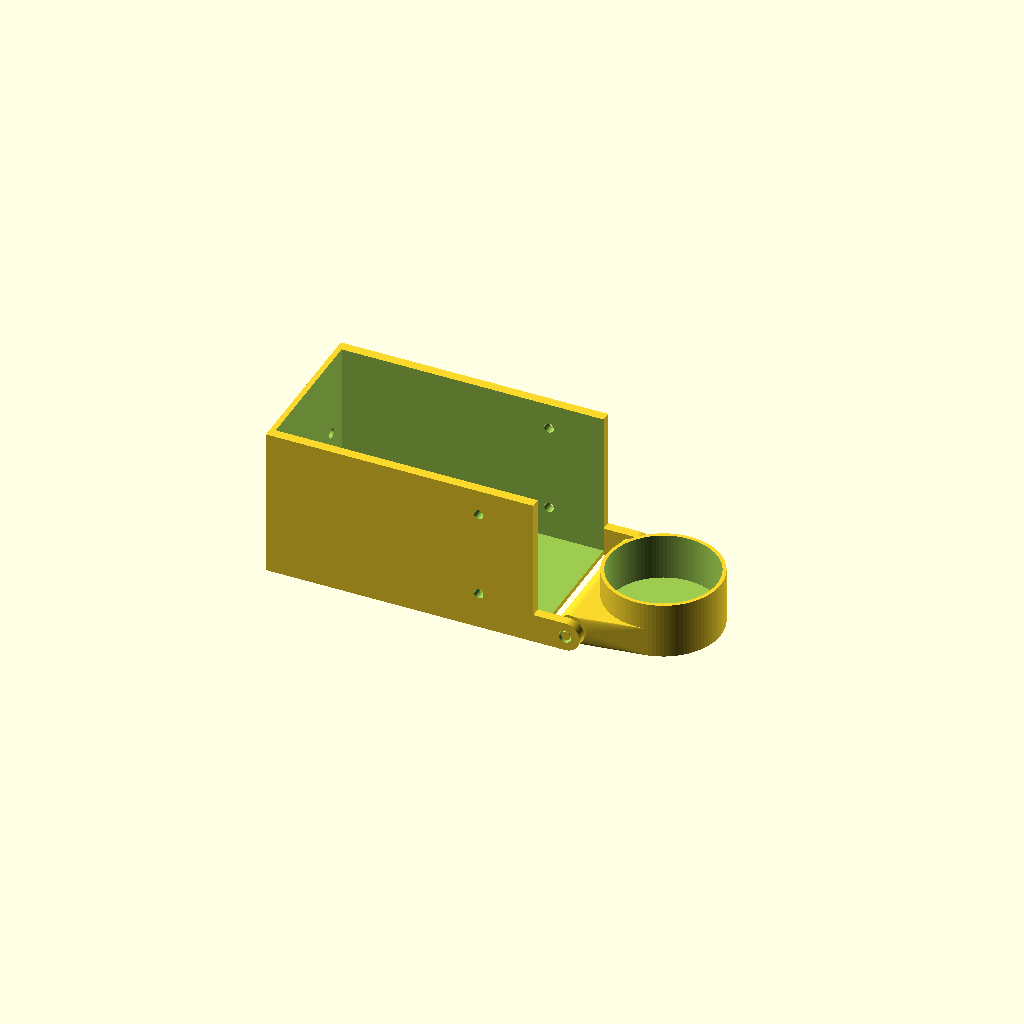
Cell 1 — every parameter at its default value.
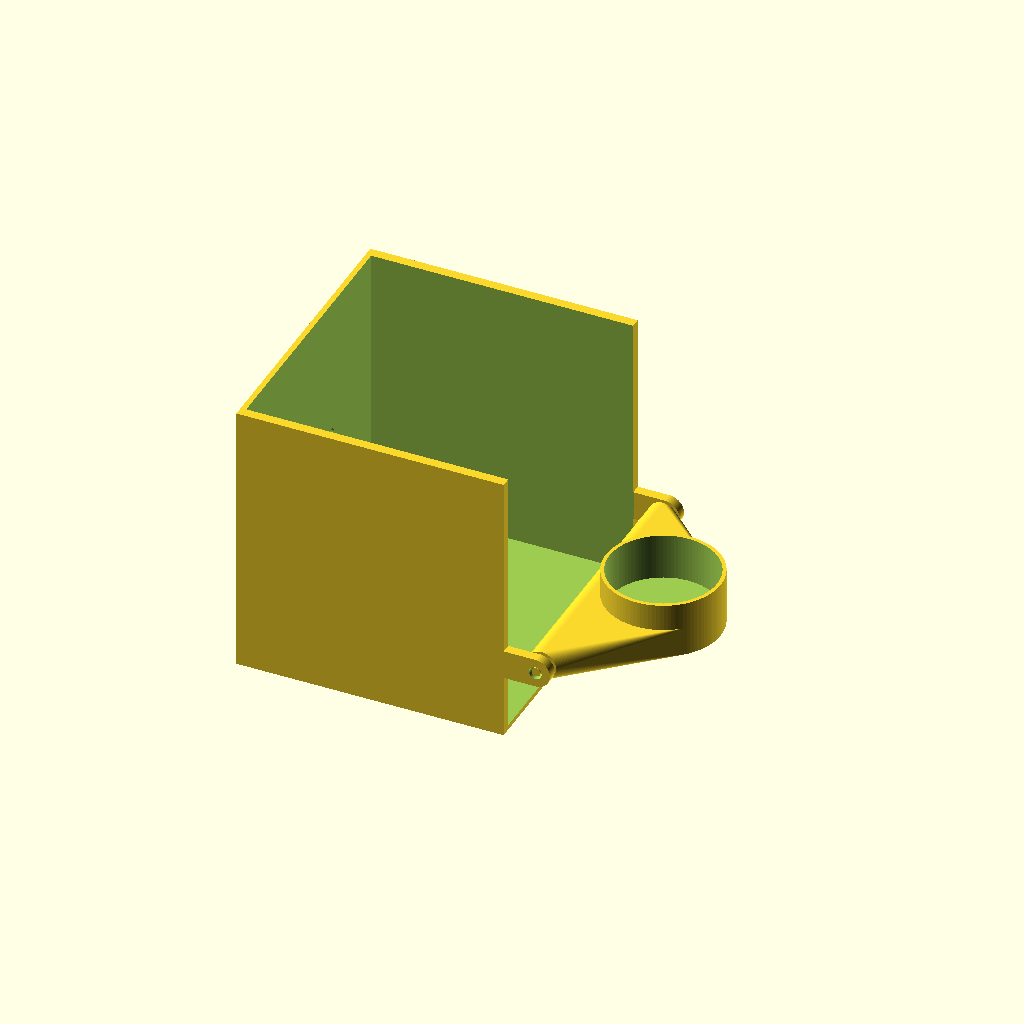
Cell 2: the same model with w_m5 = 52.
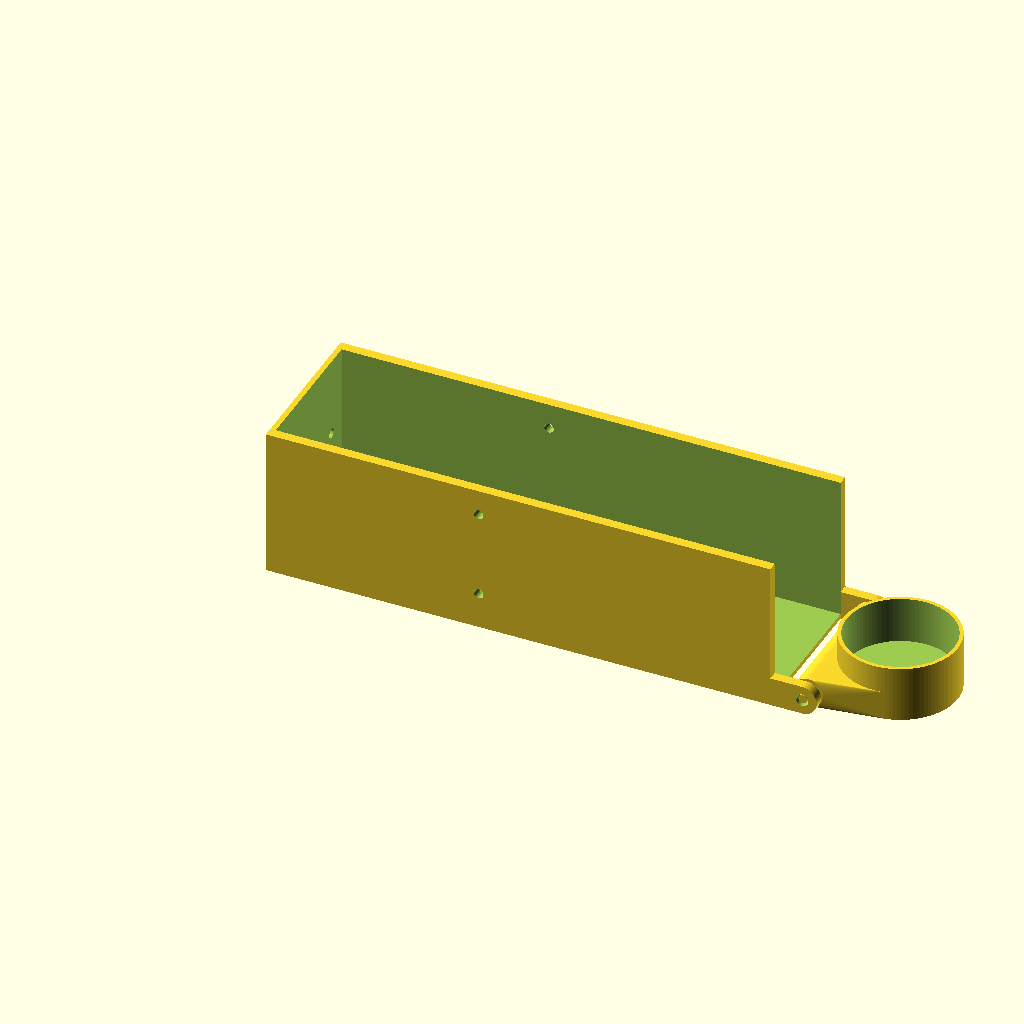
Cell 3: the same model with h_m5 = 97.2.
One fixed orthographic camera (rotation 55°, 0°, 25°; colour scheme Cornfield) for every cell.
The OpenSCAD source (3D Design Files/V3_Colorimeter/OpenScad/m5stick_colorometer_ada_cover_v14.scad):
//translate([3.1, 0.0, 0.5])    rotate([90, 0, 0]) import ("m5stick_colorometer_ada_v2_large_holes.stl");

//translate([3.1, 0.0, 1.5])    rotate([90, 0, 0]) spectrometer ();

height_pd1=12;
height_pd=12;

Screwdia=3.2;
 
$fn = 100; 
 w_m5=26.0;// width of m5stick
 h_m5=48.6;// length of m5stick pocket (base6); was 45
 dx=h_m5-45; // +X end grows by dx, the -X end stays
 t_m5=16; // thickness of m5stick
 wall=1.5; //wall of the body
 tol=0.5; //tolerance for printing
 floor_extra=2.25; // lowers the floor: 1.0 mm gap below the AS7341 board (board bottom Z -14.5, floor inner -15.5, outer -16.5)
 cover_z0=-16.5; // outer floor face (-14.25 - floor_extra)
 side_wall=2.0; // +Y and -Y wall thickness (was 1.5); the cavity stays 28.9 wide, so the wall grows outward
 side_gap=0.2; // clearance per side between the base (28.5 wide in Y) and the cavity
 cav_w=w_m5+tol+2+2*side_gap; // cavity width in Y = 28.9
 cover_w=cav_w+2*side_wall; // outer width in Y = 32.9
 hinge_x=32.1+dx;  // hinge axis along Y: 6.5 mm beyond the +X end (25.6), as in the iorodeo2 lid
 hinge_z=-13.5; // axis 3 mm above the floor face, so the knuckles are flush with the floor
 hinge_t=side_wall; // knuckle thickness along the axis = wall thickness, flush with the outer wall faces; the lid hinge part fills the rest
 hinge_gap=0.75; // clearance between knuckle and lid barrel
 cuv_y=0; cuv_z=-1.0; // cuvette axis in the cover frame
 pin_r=0.9; // printed-in-place hinge pin radius (replaces the M2 screw)
pin_clear=0.4; // radial clearance between pin and lug hole
pin_end=0.3; // pin stops this far short of the outer lug face
open_angle=90; // lid pose for "print": folded open so it lies flat next to the cover
part="print"; // "cover", "lid", "both" (closed, for checking) or "print" (flat, print-in-place hinge)


module enclosure_cover(){    
  difference(){
 union() {


     translate([dx/2,0,-floor_extra/2]) 
     cube ([h_m5+6.2,cover_w,w_m5+tol+2+floor_extra], center=true);  //cuvette holder, floor lowered, thick side walls

     hinge_double(); // hinge lugs on the -Z (floor) edge, flush with the side walls and the floor
     

 }
 
 union() {}
 translate([0,0,0])
   enclosure_screws(); 

     
     translate([0.6+dx/2,0,1.0-floor_extra/2]) 
     cube ([h_m5+5.2,cav_w,w_m5+tol+2+floor_extra], center=true);  // cavity, floor lowered; ends 0.1 mm past the +X face so the hinge lugs stay solid
 }
 }
 // translate([55.0,0,2]) 
// enclosure_cover();
 module enclosure_screws(){    
rotate([90,0,0])
translate([18,9,-20])
cylinder(d=2, h=10);// Side screw1
 
 
rotate([90,0,0])
translate([18,9,14])
cylinder(d=2, h=10);// Side screw2
 
rotate([0,90,0])
translate([2.0,10,-30])
cylinder(d=2, h=10);// bottom screw1
 

rotate([0,90,0])
translate([2.0,-10,-30])
cylinder(d=2, h=10);// Bottom screw2
     
rotate([90,0,0])
translate([18,-9,-20])
cylinder(d=2, h=10);// Side screw3
 
 
 rotate([90,0,0])
translate([18,-9,14])
cylinder(d=2, h=10);// Side screw4    


 }
 

 // one knuckle: axis along Y through the origin, arm runs back toward -X into the wall
 module hinge_single(){
     difference(){
 union(){
     rotate([-90,0,0]) cylinder(r=3,h=hinge_t); 
      translate([-11,0,-3])
     cube ([11,hinge_t,6]); 
 }
       translate([0,-0.1,0])
 rotate([-90,0,0]) cylinder(r=pin_r+pin_clear,h=hinge_t+0.2); 
 }
 }

 module hinge_double(){
   translate([hinge_x,-cover_w/2,hinge_z])
   hinge_single();
   translate([hinge_x,cover_w/2-hinge_t,hinge_z])
   hinge_single();
     }

 // lid (door) closing the +X end. Cap dimensions from m5stick_colorometer_iorodeo2_atom7_lid_only_v3.scad:
 // cup d24 outside, d22 inside, 2 mm end wall, cup starts 8.5 mm before the hinge axis (2 mm before the body face)
 cap_od=23.5; cap_id=22; cap_start=8.5; cap_end=3; cap_wall=2;

 module lid(){
   lid_body();
   // integral pin: runs through the barrel and into both lugs, ends short of the outer faces
  translate([hinge_x,-cover_w/2+pin_end,hinge_z])
       rotate([-90,0,0]) cylinder(r=pin_r,h=cover_w-2*pin_end); 
   }

 module lid_body(){
   y0=-cover_w/2+hinge_t+hinge_gap;
   y1=cover_w/2-hinge_t-hinge_gap;
   difference(){
 union() {
       // the wide barrel blends into the round cup end wall (no square plate, no step)
       hull(){
         translate([hinge_x,y0,hinge_z])
        rotate([-90,0,0]) cylinder(r=3,h=y1-y0); 
         translate([hinge_x-3,cuv_y,cuv_z])
        rotate([0,90,0]) cylinder(d=cap_od,h=6);
       }
     translate([hinge_x-cap_start,cuv_y,cuv_z])
     rotate([0,90,0])
     cylinder(d=cap_od, h=cap_start+cap_end);
 }
  translate([hinge_x-cap_start-0.1,cuv_y,cuv_z])
     rotate([0,90,0])
     cylinder(d=cap_id, h=cap_start+cap_end-cap_wall+0.1);
   }
   }

if (part=="cover" || part=="both") enclosure_cover();
if (part=="lid" || part=="both") lid();
 // flat pose: the lid folds open about the hinge axis, cup opening up, cup rim on the same plane as the floor (Z -16.5)
 if (part=="print") {
   enclosure_cover();
   translate([hinge_x,0,hinge_z]) rotate([0,open_angle,0]) translate([-hinge_x,0,-hinge_z]) lid();
 }
 //translate([0, 0.0, -1]) 
   // enclosure_screws(); 
 
Customizer parameters (derived from the source; name, type, default, range or options):
height_pd1: number, default 12
height_pd: number, default 12
Screwdia: number, default 3.2
w_m5: number, default 26
h_m5: number, default 48.6
t_m5: number, default 16
wall: number, default 1.5
tol: number, default 0.5
floor_extra: number, default 2.25
cover_z0: number, default -16.5
side_wall: number, default 2
side_gap: number, default 0.2
hinge_z: number, default -13.5
hinge_gap: number, default 0.75
pin_r: number, default 0.9
pin_clear: number, default 0.4
pin_end: number, default 0.3
open_angle: number, default 90
part: string, default "print"
